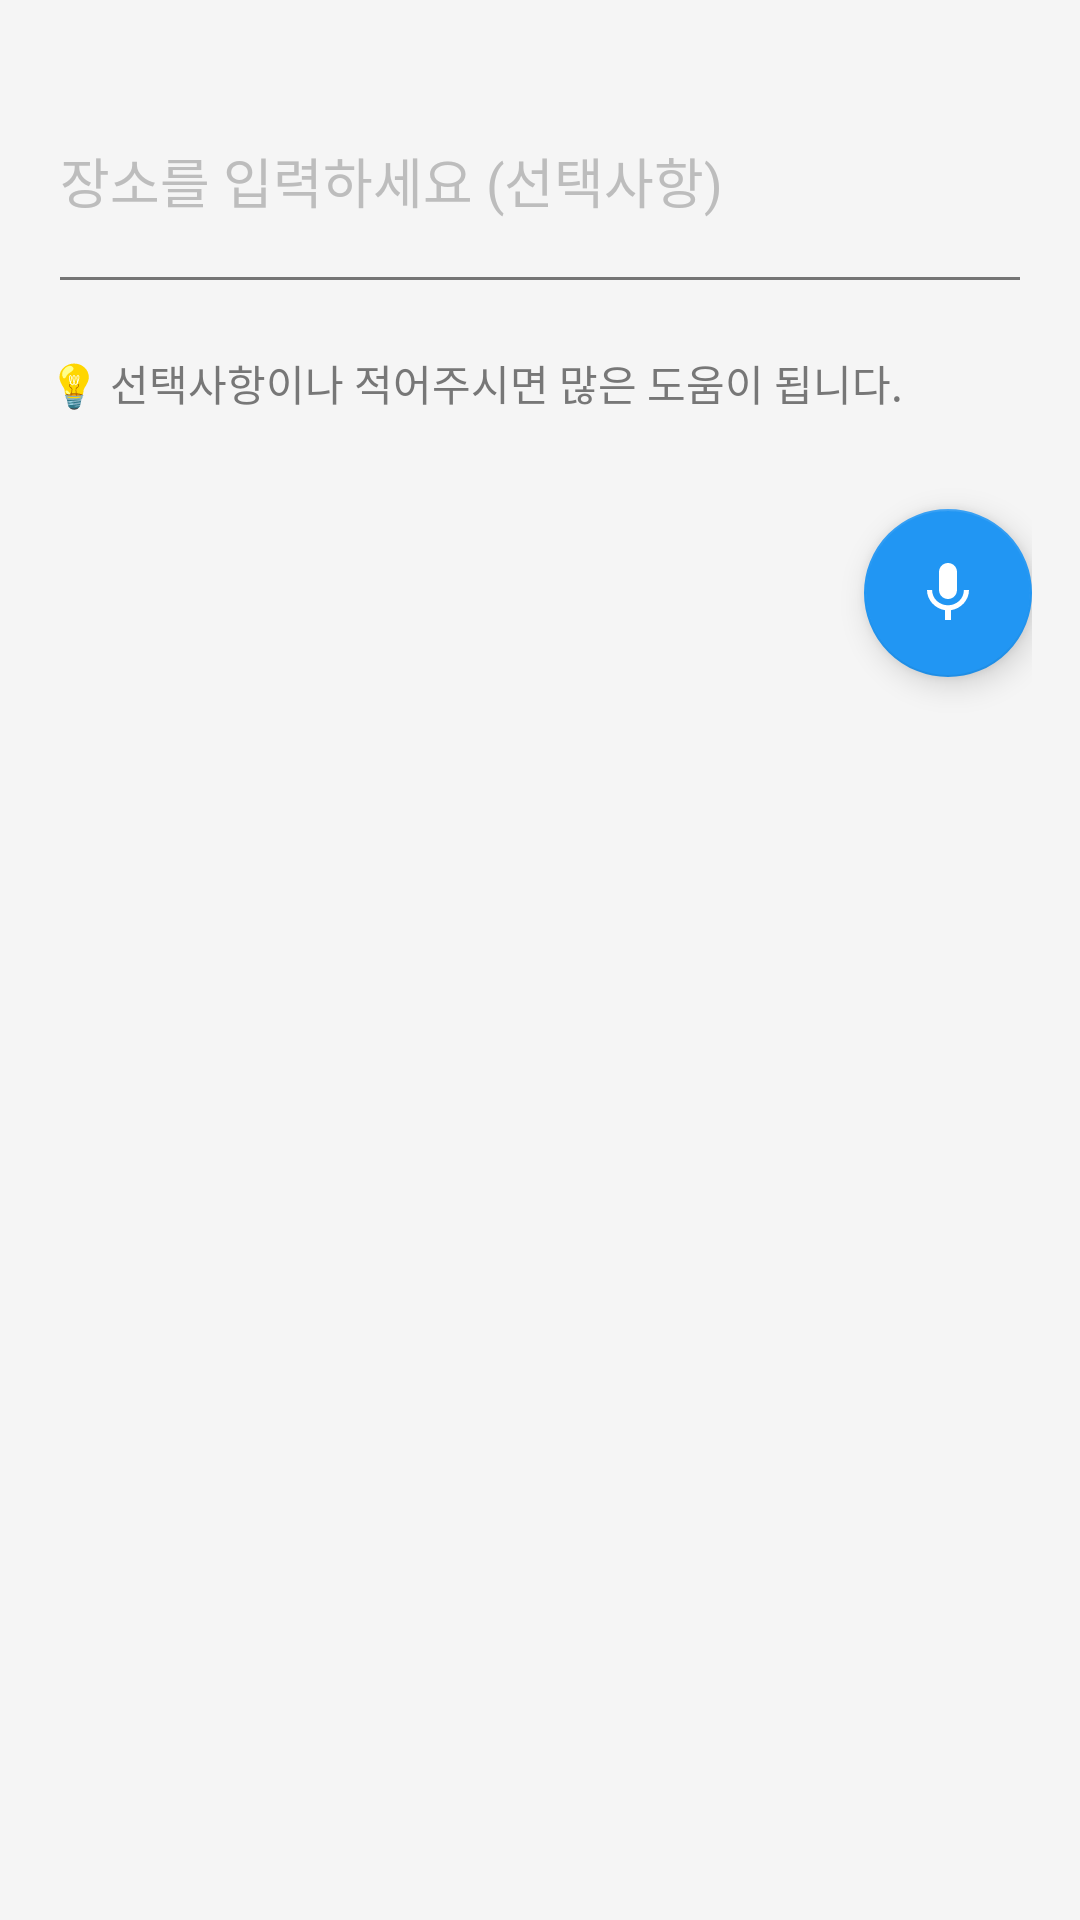

Produce the Android XML layout that renders to this screen, including the resource entries it uses.
<!-- AndroidManifest.xml: application theme Theme.PurchaseRequest -->
<!-- res/layout/fragment_location_v2.xml -->
<?xml version="1.0" encoding="utf-8"?>
<LinearLayout xmlns:android="http://schemas.android.com/apk/res/android"
    android:layout_width="match_parent"
    android:layout_height="wrap_content"
    android:orientation="vertical"
    android:padding="16dp"
    android:gravity="start"> 

    
    <EditText
        android:id="@+id/etLocation"
        android:layout_width="match_parent"
        android:layout_height="wrap_content"
        android:hint="장소를 입력하세요 (선택사항)"
        android:textSize="18sp"
        android:inputType="textMultiLine"
        android:minLines="3"
        android:layout_marginBottom="16dp" /> 

    
    <TextView
        android:id="@+id/tvOptional"
        android:layout_width="match_parent"
        android:layout_height="wrap_content"
        android:text="💡 선택사항이나 적어주시면 많은 도움이 됩니다."
        android:textSize="14sp"
        android:textColor="#777"
        android:layout_marginBottom="16dp" /> 

    
    <com.google.android.material.floatingactionbutton.FloatingActionButton
        android:id="@+id/fabMic"
        android:layout_width="56dp"
        android:layout_height="56dp"
        android:layout_gravity="end"
        android:layout_marginTop="16dp"
        android:src="@drawable/ic_mic"
        android:contentDescription="음성 입력 버튼" />
</LinearLayout>
<!-- resources referenced by this layout -->
<resources>
  <!-- drawable ic_mic (drawable) -->
  <vector xmlns:android="http://schemas.android.com/apk/res/android"
      android:width="24dp"
      android:height="24dp"
      android:viewportWidth="24"
      android:viewportHeight="24">
      <path
          android:fillColor="#FFFFFF"
          android:pathData="M12,14c1.66,0 2.99,-1.34 2.99,-3L15,5c0,-1.66 -1.34,-3 -3,-3S9,3.34 9,5v6c0,1.66 1.34,3 3,3zM17.3,11c0,3 -2.54,5.1 -5.3,5.1S6.7,14 6.7,11L5,11c0,3.41 2.72,6.23 6,6.72L11,21h2v-3.28c3.28,-0.48 6,-3.3 6,-6.72h-1.7z" />
  </vector>
  <style name="Theme.PurchaseRequest" parent="Theme.MaterialComponents.DayNight.DarkActionBar">
          
          <item name="colorPrimary">@color/primary_color</item>
          <item name="colorPrimaryVariant">@color/success_color</item>
          <item name="colorOnPrimary">@color/white</item>
  
          
          <item name="colorSecondary">@color/secondary_color</item>
          <item name="colorSecondaryVariant">@color/info_color</item>
          <item name="colorOnSecondary">@color/white</item>
  
          
          <item name="android:colorBackground">@color/background_light</item>
          <item name="colorSurface">@color/background_white</item>
          <item name="colorOnBackground">@color/text_primary</item>
          <item name="colorOnSurface">@color/text_primary</item>
  
          
          <item name="android:statusBarColor">@color/primary_color</item>
          <item name="android:windowLightStatusBar">false</item>
          <item name="android:navigationBarColor">@color/background_white</item>
          <item name="android:windowLightNavigationBar" tools:targetApi="27">true</item>
  
          
          <item name="colorError">@color/error_color</item>
          <item name="colorOnError">@color/white</item>
  
          
          <item name="android:textColorPrimary">@color/text_primary</item>
          <item name="android:textColorSecondary">@color/text_secondary</item>
          <item name="android:textColorHint">@color/text_hint</item>
  
          
          <item name="colorControlNormal">@color/text_secondary</item>
          <item name="colorControlActivated">@color/primary_color</item>
          <item name="colorControlHighlight">@color/primary_color</item>
  
          
          <item name="android:textSize">18sp</item>
  
          
          <item name="android:windowBackground">@color/background_light</item>
          <item name="android:windowContentTransitions">true</item>
      </style>
  <color name="primary_color">#4CAF50</color>
  <color name="success_color">#4CAF50</color>
  <color name="white">#FFFFFFFF</color>
  <color name="secondary_color">#2196F3</color>
  <color name="info_color">#2196F3</color>
  <color name="background_light">#F5F5F5</color>
  <color name="background_white">#FFFFFF</color>
  <color name="text_primary">#212121</color>
  <color name="error_color">#F44336</color>
  <color name="text_secondary">#757575</color>
  <color name="text_hint">#BDBDBD</color>
</resources>
